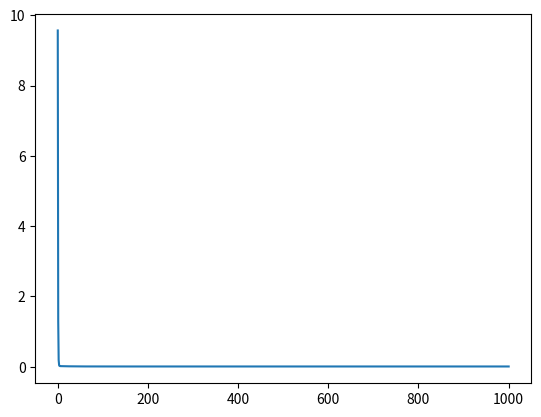

Here is the Python script that generated this plot:
# !usr/bin/python
# -*- coding:utf-8 -*-

"""A linear regression demo"""
__author__ = 'huhuwa@2019-12-13'

import numpy as np
import matplotlib.pyplot as plt


def mse(w, b, points):
    """
    计算均方差
    :param w:
    :param b:
    :param points:
    :return:
    """
    total_error = 0

    for point in points:
        total_error += (point[1] - (w * point[0] + b)) ** 2

    # 返回均方差
    return total_error / float(len(points))


def step_gradient(w_current, b_current, points, lr):
    """
    通过梯度更新一次w和b的值
    :param w_current:
    :param b_current:
    :param points:
    :param lr:学习率
    :return:
    """
    w_gradient, b_gradient = 0, 0       # 当前w和b的梯度
    total_count = len(points)           # 当前样本总数

    for point in points:
        # 求误差函数对w的导数
        w_gradient += (2 / float(total_count)) * ((w_current * point[0] + b_current) - point[1]) * point[0]
        # 求误差函数对b的导数
        b_gradient += (2 / float(total_count)) * ((w_current * point[0] + b_current) - point[1])

    # 根据梯度下降算法更新w和b
    new_w = w_current - lr * w_gradient
    new_b = b_current - lr * b_gradient

    return [new_w, new_b]


def gradient_descent(points, starting_w, starting_b, lr, iterations):
    """
    根据梯度下降算法更新w和b
    :param points:
    :param starting_w:
    :param starting_b:
    :param lr:
    :param iterations:
    :return:
    """
    w, b = starting_w, starting_b

    for iter in range(iterations):
        # 对所有的数据根据均方误差更新一次w和b
        w, b = step_gradient(w, b, np.array(points), lr)
        # 计算当前的均方误差，用于监控训练进度
        loss = mse(w, b, points)
        train_result.append([loss, w, b])
        # 对所有数据训练100次打印一次训练结果
        if iter%50 == 0:
            print(f"Iteration: {iter}, loss: {loss}, w: {w}, b: {b}")

    # 返回最后的w和b
    return [w, b]


# 初始化超参数
learn_rate = 0.01
b_initial, w_initial = 0, 0
num_iterations = 1000
train_result = []

# 准备数据样本
data = []
for i in range(100):
    # 获取样本值
    x = np.random.uniform(-10., 10.)
    # 给样本添加均值为0，方差为0.1×0.1的高斯噪声
    eps = np.random.normal(0., 0.1)
    # 获取样本标签
    y = 1.5 * x + 0.1 + eps # 故意让样本点在直线两侧分布
    # 保存样本数据
    data.append([x, y])
# 将样本数据转换为numpy数组
data = np.array(data)


# 通过梯度下降算法求最优解
[w_final, b_final] = gradient_descent(data, w_initial, b_initial, learn_rate, num_iterations)

# 计算最优解的均方差
loss_final = mse(w_final, b_final, data)
print(f"Final loss: {loss_final}, w: {w_final}, b: {b_final}")
train_result = np.array(train_result)
loss_all = train_result[:, 0]
best_index = np.argmin(loss_all)
best_loss, best_w, best_b = train_result[int(best_index)]
print(f'Best result epoch: {best_index + 1}, loss: {best_loss}, w: {best_w}, b: {best_b}')


# 绘制loss
X = np.linspace(0,1000,1000,endpoint=True)
plt.plot(X, loss_all)
plt.show()